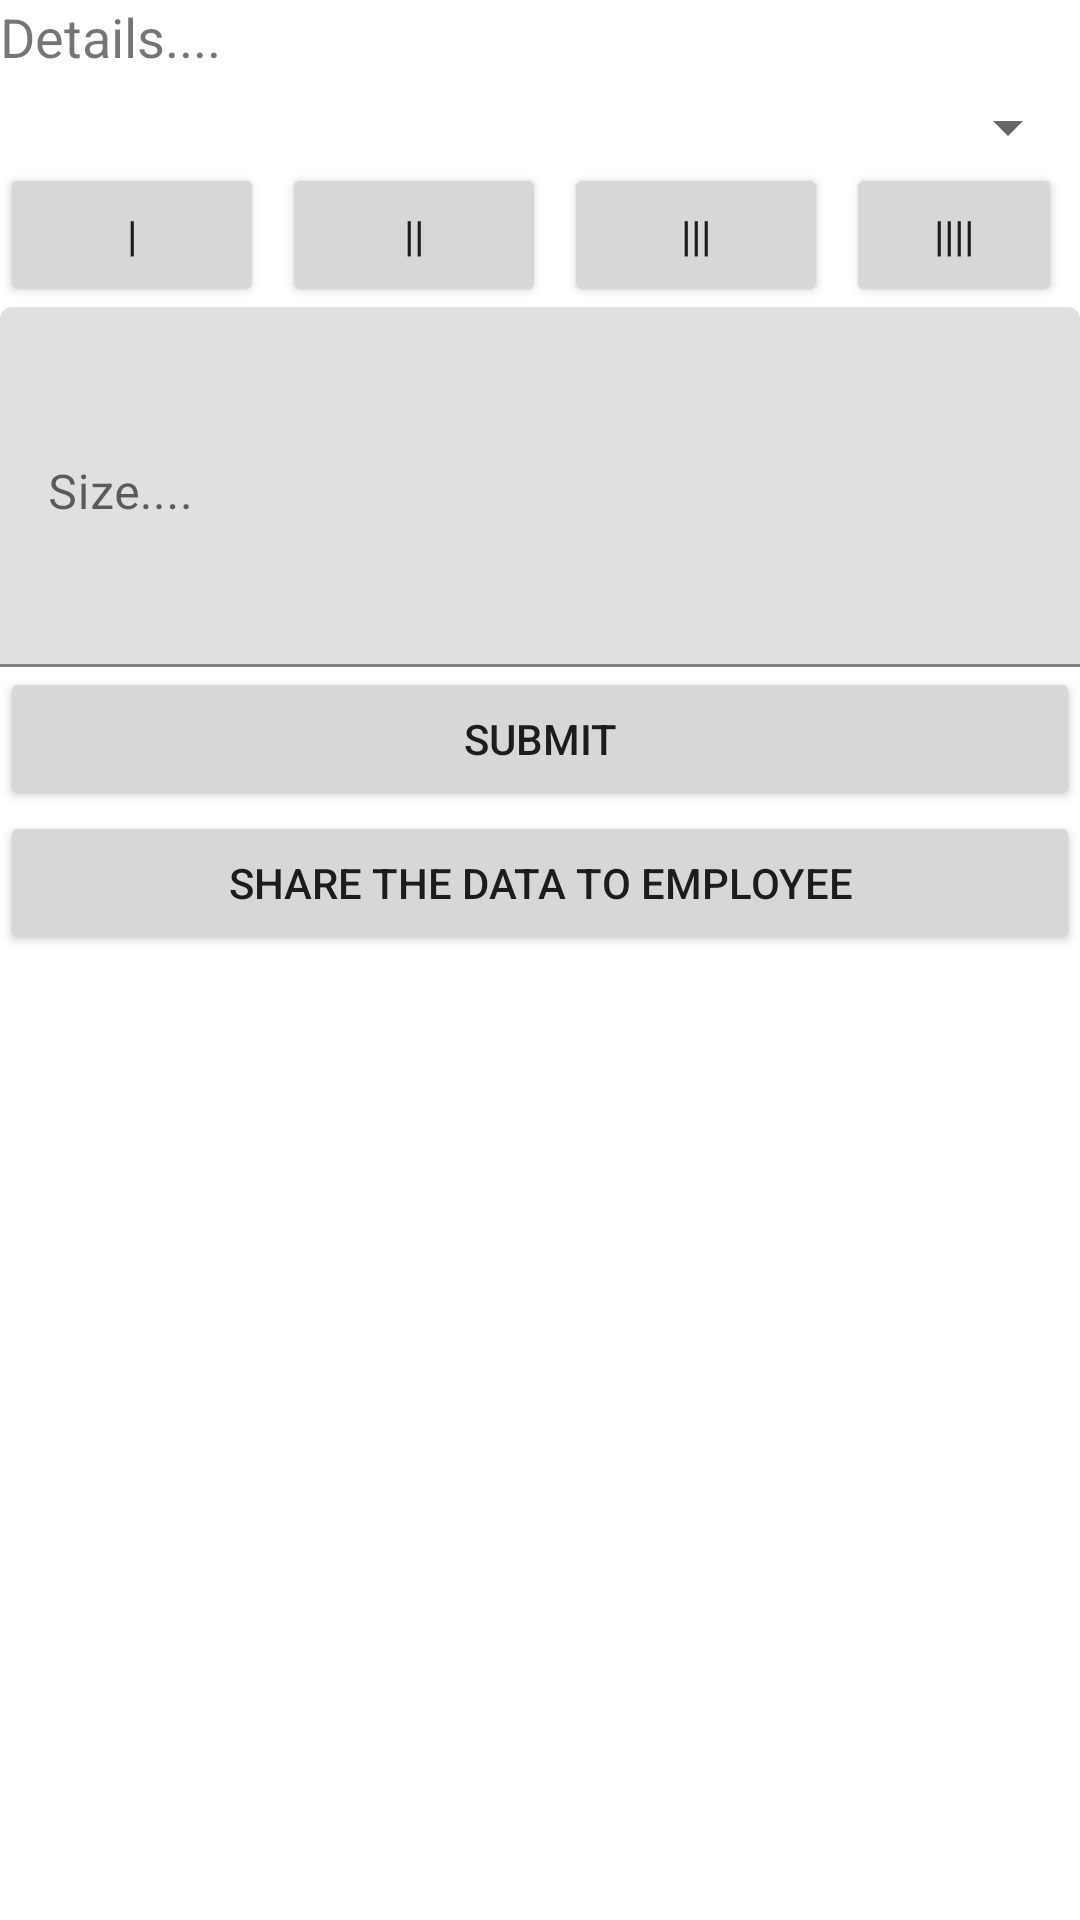

Write the Android layout XML for this screen, with the resource values it uses.
<!-- AndroidManifest.xml: application theme Theme.VKMeans -->
<!-- res/layout/activity_single.xml -->
<?xml version="1.0" encoding="utf-8"?>
<LinearLayout xmlns:android="http://schemas.android.com/apk/res/android"
    xmlns:app="http://schemas.android.com/apk/res-auto"
    xmlns:tools="http://schemas.android.com/tools"
    android:layout_width="match_parent"
    android:layout_height="match_parent"
    android:orientation="vertical"
    tools:context=".single">

    <TextView
        android:layout_width="match_parent"
        android:layout_height="wrap_content"
        android:textSize="18dp"
        android:text="Details...."
        android:id="@+id/vi"/>
    <Spinner
        android:layout_width="match_parent"
        android:layout_height="wrap_content"
        android:id="@+id/items"
        android:layout_marginTop="6dp"/>
    <LinearLayout
        android:layout_width="match_parent"
        android:layout_height="wrap_content"
        android:orientation="horizontal"
        android:layout_gravity="center"
        android:gravity="center">
        <Button
            android:layout_width="wrap_content"
            android:layout_height="wrap_content"
            android:text="|"
            android:id="@+id/one"
            android:layout_marginRight="6dp"/>
        <Button
            android:layout_width="wrap_content"
            android:layout_height="wrap_content"
            android:text="||"
            android:id="@+id/two"
            android:layout_marginRight="6dp"/>
        <Button
            android:layout_width="wrap_content"
            android:layout_height="wrap_content"
            android:text="|||"
            android:id="@+id/three"
            android:layout_marginRight="6dp"/>
        <Button
            android:layout_width="wrap_content"
            android:layout_height="wrap_content"
            android:text="||||"
            android:id="@+id/four"
            android:layout_marginRight="6dp"/>

    </LinearLayout>

    <com.google.android.material.textfield.TextInputLayout
        android:layout_width="match_parent"
        android:layout_height="120dp"
        >
        <com.google.android.material.textfield.TextInputEditText
            android:layout_width="match_parent"
            android:layout_height="120dp"
            android:gravity="top"
            android:id="@+id/size"
            android:inputType="number"
            android:hint="Size...."/>

    </com.google.android.material.textfield.TextInputLayout>
    <Button
        android:layout_width="match_parent"
        android:layout_height="wrap_content"
        android:text="Submit"
        android:id="@+id/sub1"/>
    <Button
        android:layout_width="match_parent"
        android:layout_height="wrap_content"
        android:text="Share The Data to Employee"
        android:id="@+id/sub2"/>

</LinearLayout>
<!-- resources referenced by this layout -->
<resources>
  <style name="Theme.VKMeans" parent="Theme.MaterialComponents.DayNight.DarkActionBar">
          
          <item name="colorPrimary">@color/purple_500</item>
          <item name="colorPrimaryVariant">@color/purple_700</item>
          <item name="colorOnPrimary">@color/white</item>
          
          <item name="colorSecondary">@color/teal_200</item>
          <item name="colorSecondaryVariant">@color/teal_700</item>
          <item name="colorOnSecondary">@color/black</item>
          
          <item name="android:statusBarColor">?attr/colorPrimaryVariant</item>
          
      </style>
  <!-- not gathered from this repository: default colours our renderer supplied (Android Studio template values) -->
  <color name="purple_500">#FF6200EE</color>
  <color name="purple_700">#FF3700B3</color>
  <color name="teal_200">#FF03DAC5</color>
  <color name="teal_700">#FF018786</color>
  <color name="black">#FF000000</color>
  <color name="white">#FFFFFFFF</color>
</resources>
